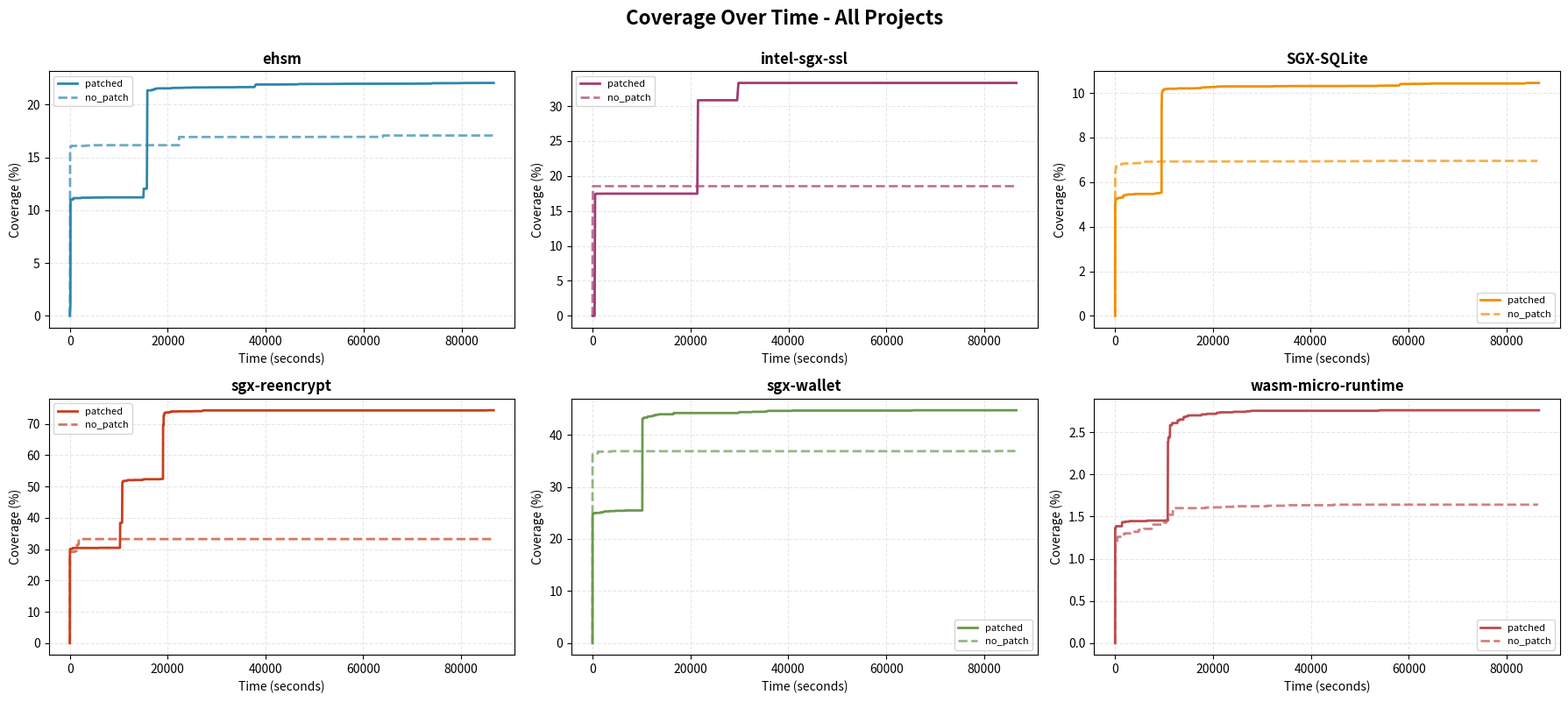

This chart was generated by the following Python code:
#!/usr/bin/env python3
import matplotlib.pyplot as plt

ehsm_data = [
    (0, 5),
    (300, 15),
    (300, 25),
    (300, 30),
    (300, 40),
    (332, 55),
    (332, 65),
    (519, 80),
    (552, 107),
    (6422, 138),
    (6422, 160),
    (6422, 177),
    (6422, 204),
    (6422, 221),
    (6422, 243),
    (6422, 263),
    (6422, 292),
    (6422, 321),
    (6422, 353),
    (6422, 390),
    (6422, 427),
    (6422, 484),
    (6422, 513),
    (6422, 547),
    (6422, 575),
    (6422, 605),
    (6422, 647),
    (6422, 679),
    (6499, 725),
    (6499, 770),
    (6499, 828),
    (6499, 862),
    (6499, 908),
    (6499, 957),
    (6499, 996),
    (6499, 1078),
    (6499, 1138),
    (6499, 1180),
    (6499, 1242),
    (6499, 1306),
    (6499, 1362),
    (6499, 1407),
    (6502, 1470),
    (6502, 1532),
    (6502, 1581),
    (6502, 1639),
    (6502, 1697),
    (6502, 1752),
    (6502, 1834),
    (6502, 1902),
    (6502, 2004),
    (6502, 2099),
    (6502, 2176),
    (6502, 2250),
    (6523, 2338),
    (6523, 2470),
    (6523, 2587),
    (6523, 2678),
    (6523, 2743),
    (6523, 2818),
    (6523, 2903),
    (6523, 3025),
    (6523, 3143),
    (6523, 3217),
    (6523, 3285),
    (6523, 3364),
    (6523, 3450),
    (6527, 3549),
    (6527, 3639),
    (6527, 3710),
    (6527, 3854),
    (6527, 3934),
    (6527, 4023),
    (6527, 4117),
    (6527, 4194),
    (6527, 4301),
    (6527, 4395),
    (6527, 4496),
    (6527, 4611),
    (6531, 4728),
    (6531, 4818),
    (6531, 4922),
    (6531, 5032),
    (6534, 5139),
    (6534, 5265),
    (6534, 5360),
    (6534, 5470),
    (6534, 5575),
    (6534, 5695),
    (6534, 5823),
    (6534, 5916),
    (6534, 6012),
    (6534, 6172),
    (6534, 6288),
    (6534, 6428),
    (6534, 6580),
    (6534, 6682),
    (6534, 6794),
    (6537, 6928),
    (6541, 7067),
    (6541, 7175),
    (6541, 7303),
    (6541, 7428),
    (6541, 7558),
    (6541, 7667),
    (6541, 7794),
    (6541, 7903),
    (6541, 8016),
    (6541, 8151),
    (6541, 8285),
    (6541, 8417),
    (6541, 8537),
    (6541, 8659),
    (6541, 8852),
    (6541, 8986),
    (6542, 9156),
    (6542, 15016),
    (7020, 15096),
    (7020, 15193),
    (7020, 15262),
    (7020, 15343),
    (7020, 15430),
    (7020, 15509),
    (7020, 15589),
    (7020, 15729),
    (12450, 15828),
    (12450, 15915),
    (12450, 16003),
    (12450, 16085),
    (12450, 16170),
    (12450, 16254),
    (12450, 16353),
    (12450, 16436),
    (12450, 16552),
    (12450, 16674),
    (12479, 16773),
    (12479, 16895),
    (12479, 16986),
    (12479, 17079),
    (12479, 17173),
    (12536, 17291),
    (12536, 17382),
    (12536, 17482),
    (12536, 17587),
    (12536, 17702),
    (12560, 17843),
    (12560, 17954),
    (12560, 18080),
    (12560, 18179),
    (12560, 18279),
    (12560, 18392),
    (12560, 18514),
    (12560, 18624),
    (12560, 18747),
    (12560, 18862),
    (12560, 18968),
    (12563, 19121),
    (12563, 19228),
    (12563, 19344),
    (12563, 19453),
    (12563, 19566),
    (12563, 19697),
    (12563, 19882),
    (12563, 20013),
    (12563, 20143),
    (12563, 20330),
    (12566, 20485),
    (12566, 20607),
    (12566, 20724),
    (12584, 20911),
    (12584, 21059),
    (12586, 21214),
    (12586, 21349),
    (12586, 21482),
    (12586, 21625),
    (12586, 21755),
    (12586, 21890),
    (12586, 22031),
    (12586, 22212),
    (12589, 22369),
    (12589, 22587),
    (12589, 22749),
    (12592, 22883),
    (12592, 23054),
    (12592, 23188),
    (12600, 23323),
    (12600, 23481),
    (12600, 23643),
    (12600, 23783),
    (12600, 23929),
    (12600, 24106),
    (12600, 24256),
    (12603, 24434),
    (12603, 24623),
    (12603, 24770),
    (12608, 24926),
    (12608, 25108),
    (12608, 25277),
    (12608, 25429),
    (12608, 25579),
    (12608, 25764),
    (12608, 25956),
    (12608, 26137),
    (12608, 26317),
    (12608, 26500),
    (12608, 26669),
    (12608, 26827),
    (12612, 27003),
    (12613, 27174),
    (12613, 27346),
    (12613, 27507),
    (12614, 27679),
    (12618, 27884),
    (12618, 28075),
    (12618, 28259),
    (12618, 28450),
    (12618, 28651),
    (12618, 28840),
    (12618, 29021),
    (12618, 29192),
    (12618, 29379),
    (12618, 29552),
    (12618, 29729),
    (12618, 29908),
    (12618, 30108),
    (12618, 30297),
    (12618, 30476),
    (12618, 30675),
    (12618, 30865),
    (12618, 31065),
    (12618, 31287),
    (12618, 31492),
    (12618, 31696),
    (12621, 31898),
    (12621, 32082),
    (12621, 32268),
    (12621, 32476),
    (12621, 32666),
    (12621, 32880),
    (12622, 33085),
    (12622, 33282),
    (12622, 33477),
    (12622, 33688),
    (12627, 33928),
    (12627, 34153),
    (12627, 34372),
    (12627, 34579),
    (12627, 34791),
    (12631, 34994),
    (12631, 35211),
    (12631, 35417),
    (12631, 35623),
    (12631, 35857),
    (12631, 36084),
    (12631, 36313),
    (12634, 36557),
    (12634, 36788),
    (12634, 37012),
    (12634, 37241),
    (12634, 37478),
    (12634, 37697),
    (12773, 37976),
    (12773, 38210),
    (12773, 38465),
    (12773, 38680),
    (12773, 38899),
    (12773, 39119),
    (12773, 39352),
    (12773, 39637),
    (12776, 39905),
    (12776, 40127),
    (12776, 40354),
    (12776, 40614),
    (12776, 40857),
    (12776, 41111),
    (12776, 41343),
    (12776, 41588),
    (12776, 41839),
    (12776, 42132),
    (12776, 42370),
    (12776, 42628),
    (12776, 42877),
    (12776, 43111),
    (12776, 43354),
    (12776, 43633),
    (12776, 43890),
    (12776, 44137),
    (12780, 44424),
    (12780, 44679),
    (12780, 44945),
    (12780, 45188),
    (12780, 45445),
    (12783, 45699),
    (12783, 45951),
    (12783, 46264),
    (12783, 46513),
    (12801, 46777),
    (12801, 47052),
    (12801, 47316),
    (12801, 47578),
    (12801, 47830),
    (12804, 48121),
    (12804, 48411),
    (12804, 48690),
    (12804, 48991),
    (12804, 49249),
    (12804, 49541),
    (12804, 49797),
    (12804, 50066),
    (12804, 50334),
    (12804, 50621),
    (12804, 50900),
    (12804, 51175),
    (12804, 51462),
    (12804, 51749),
    (12804, 52016),
    (12804, 52311),
    (12804, 52647),
    (12804, 52940),
    (12807, 53244),
    (12807, 53532),
    (12807, 53810),
    (12807, 54092),
    (12807, 54385),
    (12807, 54670),
    (12807, 54950),
    (12807, 55236),
    (12810, 55567),
    (12814, 55866),
    (12814, 56149),
    (12814, 56446),
    (12814, 56727),
    (12814, 57086),
    (12814, 57410),
    (12814, 57699),
    (12814, 57986),
    (12814, 58272),
    (12814, 58565),
    (12814, 58888),
    (12814, 59197),
    (12815, 59502),
    (12815, 59794),
    (12815, 60142),
    (12815, 60439),
    (12815, 60737),
    (12815, 61057),
    (12815, 61386),
    (12815, 61687),
    (12815, 61988),
    (12815, 62343),
    (12815, 62759),
    (12815, 63104),
    (12815, 63433),
    (12815, 63752),
    (12815, 64079),
    (12815, 64380),
    (12818, 64707),
    (12818, 65027),
    (12818, 65379),
    (12818, 65704),
    (12818, 66044),
    (12818, 66361),
    (12818, 66662),
    (12818, 66978),
    (12818, 67287),
    (12818, 67604),
    (12818, 67915),
    (12818, 68225),
    (12818, 68542),
    (12818, 68845),
    (12818, 69170),
    (12818, 69486),
    (12818, 69812),
    (12818, 70135),
    (12821, 70449),
    (12821, 70779),
    (12821, 71120),
    (12821, 71441),
    (12826, 71792),
    (12826, 72106),
    (12826, 72472),
    (12826, 72817),
    (12826, 73127),
    (12826, 73434),
    (12826, 73755),
    (12846, 74131),
    (12846, 74454),
    (12846, 74784),
    (12846, 75168),
    (12846, 75491),
    (12850, 75833),
    (12850, 76135),
    (12850, 76438),
    (12850, 76744),
    (12850, 77081),
    (12850, 77390),
    (12850, 77705),
    (12850, 78027),
    (12850, 78336),
    (12850, 78685),
    (12850, 79001),
    (12850, 79368),
    (12853, 79751),
    (12853, 80057),
    (12857, 80403),
    (12857, 80727),
    (12857, 81038),
    (12857, 81346),
    (12857, 81662),
    (12857, 81992),
    (12857, 82298),
    (12857, 82625),
    (12857, 82973),
    (12861, 83322),
    (12861, 83634),
    (12861, 83985),
    (12861, 84297),
    (12861, 84621),
    (12861, 84928),
    (12861, 85244),
    (12861, 85608),
    (12861, 85937),
    (12861, 86244),
    (12861, 86555),
]


intel_sgx_ssl_data = [
    (0, 22),
    (0, 45),
    (0, 66),
    (0, 86),
    (0, 107),
    (0, 128),
    (0, 148),
    (0, 169),
    (0, 190),
    (0, 210),
    (0, 231),
    (0, 252),
    (0, 272),
    (0, 293),
    (0, 314),
    (0, 334),
    (0, 355),
    (0, 376),
    (0, 396),
    (0, 428),
    (9498, 533),
    (9528, 702),
    (9528, 860),
    (9528, 1019),
    (9528, 1179),
    (9528, 1339),
    (9528, 1497),
    (9528, 1655),
    (9528, 1749),
    (9528, 1843),
    (9528, 1922),
    (9532, 2098),
    (9532, 21395),
    (16822, 21544),
    (16822, 29541),
    (18171, 29803),
    (18171, 57037),
    (18172, 57429),
    (18172, 86526),
]

SGX_SQLite_data = [
    (0, 2),
    (801, 5),
    (805, 9),
    (878, 14),
    (926, 20),
    (946, 28),
    (956, 36),
    (975, 45),
    (982, 55),
    (1000, 66),
    (1002, 79),
    (1003, 92),
    (1004, 106),
    (1004, 121),
    (1004, 138),
    (1005, 155),
    (1006, 173),
    (1006, 192),
    (1006, 212),
    (1008, 234),
    (1009, 256),
    (1009, 279),
    (1009, 303),
    (1009, 329),
    (1009, 355),
    (1013, 382),
    (1013, 410),
    (1013, 440),
    (1013, 470),
    (1016, 501),
    (1016, 533),
    (1016, 566),
    (1018, 601),
    (1018, 636),
    (1018, 672),
    (1018, 710),
    (1019, 748),
    (1019, 787),
    (1019, 827),
    (1019, 869),
    (1019, 911),
    (1019, 954),
    (1019, 998),
    (1020, 1044),
    (1020, 1090),
    (1020, 1137),
    (1020, 1185),
    (1020, 1235),
    (1022, 1285),
    (1022, 1336),
    (1023, 1388),
    (1023, 1442),
    (1023, 1496),
    (1025, 1551),
    (1025, 1608),
    (1025, 1665),
    (1041, 1723),
    (1041, 1782),
    (1041, 1843),
    (1041, 1904),
    (1042, 1966),
    (1042, 2029),
    (1042, 2094),
    (1044, 2159),
    (1044, 2225),
    (1045, 2293),
    (1045, 2361),
    (1045, 2430),
    (1048, 2500),
    (1048, 2572),
    (1048, 2644),
    (1048, 2717),
    (1049, 2791),
    (1049, 2867),
    (1049, 2943),
    (1049, 3020),
    (1049, 3098),
    (1049, 3178),
    (1049, 3258),
    (1049, 3339),
    (1049, 3421),
    (1049, 3505),
    (1049, 3589),
    (1049, 3674),
    (1051, 3761),
    (1051, 3848),
    (1051, 3936),
    (1051, 4025),
    (1053, 4116),
    (1053, 4207),
    (1053, 4299),
    (1053, 4393),
    (1053, 4487),
    (1053, 4582),
    (1053, 4679),
    (1053, 4776),
    (1053, 4874),
    (1053, 4974),
    (1053, 5074),
    (1053, 5175),
    (1053, 5278),
    (1053, 5381),
    (1053, 5485),
    (1053, 5590),
    (1053, 5697),
    (1053, 5804),
    (1053, 5912),
    (1053, 6022),
    (1053, 6132),
    (1053, 6243),
    (1053, 6355),
    (1053, 6469),
    (1053, 6583),
    (1053, 6699),
    (1053, 6815),
    (1053, 6932),
    (1053, 7051),
    (1053, 7170),
    (1053, 7290),
    (1053, 7412),
    (1053, 7534),
    (1053, 7657),
    (1053, 7781),
    (1053, 7907),
    (1053, 8033),
    (1055, 8160),
    (1059, 8289),
    (1059, 8418),
    (1059, 8548),
    (1059, 8680),
    (1059, 8812),
    (1059, 8945),
    (1059, 9079),
    (1064, 9215),
    (1064, 9351),
    (1064, 9489),
    (1064, 9495),
    (1810, 9499),
    (1816, 9503),
    (1816, 9508),
    (1819, 9514),
    (1819, 9521),
    (1819, 9529),
    (1851, 9538),
    (1851, 9548),
    (1913, 9559),
    (1919, 9571),
    (1922, 9584),
    (1932, 9598),
    (1933, 9614),
    (1936, 9630),
    (1937, 9647),
    (1937, 9665),
    (1937, 9684),
    (1938, 9704),
    (1939, 9725),
    (1940, 9747),
    (1945, 9771),
    (1948, 9795),
    (1952, 9820),
    (1952, 9846),
    (1952, 9873),
    (1952, 9901),
    (1954, 9930),
    (1954, 9960),
    (1955, 9992),
    (1956, 10024),
    (1956, 10057),
    (1957, 10091),
    (1958, 10126),
    (1958, 10162),
    (1959, 10199),
    (1959, 10238),
    (1959, 10277),
    (1959, 10317),
    (1959, 10358),
    (1960, 10400),
    (1960, 10443),
    (1960, 10488),
    (1960, 10533),
    (1960, 10579),
    (1960, 10626),
    (1960, 10674),
    (1960, 10724),
    (1962, 10774),
    (1962, 10825),
    (1962, 10877),
    (1962, 10930),
    (1962, 10984),
    (1962, 11040),
    (1962, 11096),
    (1962, 11153),
    (1962, 11211),
    (1962, 11270),
    (1962, 11331),
    (1962, 11392),
    (1962, 11454),
    (1962, 11517),
    (1962, 11581),
    (1962, 11647),
    (1962, 11713),
    (1962, 11780),
    (1962, 11848),
    (1962, 11917),
    (1962, 11988),
    (1962, 12059),
    (1962, 12131),
    (1962, 12204),
    (1962, 12278),
    (1962, 12354),
    (1962, 12430),
    (1962, 12507),
    (1962, 12585),
    (1963, 12664),
    (1963, 12745),
    (1964, 12826),
    (1965, 12908),
    (1965, 12991),
    (1965, 13075),
    (1965, 13161),
    (1965, 13247),
    (1965, 13334),
    (1965, 13422),
    (1965, 13512),
    (1965, 13602),
    (1965, 13693),
    (1965, 13785),
    (1965, 13879),
    (1965, 13973),
    (1965, 14068),
    (1965, 14164),
    (1965, 14261),
    (1965, 14360),
    (1965, 14459),
    (1965, 14559),
    (1965, 14660),
    (1965, 14763),
    (1965, 14866),
    (1965, 14970),
    (1965, 15075),
    (1965, 15181),
    (1965, 15289),
    (1965, 15397),
    (1965, 15506),
    (1965, 15616),
    (1965, 15728),
    (1965, 15840),
    (1965, 15953),
    (1965, 16068),
    (1965, 16183),
    (1966, 16299),
    (1966, 16416),
    (1966, 16535),
    (1966, 16654),
    (1967, 16774),
    (1967, 16895),
    (1967, 17018),
    (1967, 17141),
    (1967, 17265),
    (1967, 17391),
    (1967, 17517),
    (1972, 17644),
    (1972, 17772),
    (1973, 17902),
    (1973, 18032),
    (1973, 18163),
    (1973, 18296),
    (1974, 18429),
    (1975, 18563),
    (1975, 18698),
    (1975, 18835),
    (1975, 18972),
    (1975, 19110),
    (1975, 19250),
    (1975, 19390),
    (1977, 19531),
    (1977, 19673),
    (1977, 19817),
    (1977, 19961),
    (1977, 20106),
    (1977, 20253),
    (1977, 20400),
    (1977, 20548),
    (1977, 20697),
    (1981, 20848),
    (1981, 20999),
    (1981, 21151),
    (1981, 21304),
    (1981, 21459),
    (1981, 21614),
    (1981, 21770),
    (1981, 21928),
    (1981, 22086),
    (1982, 22245),
    (1982, 22405),
    (1982, 22567),
    (1982, 22729),
    (1982, 22892),
    (1982, 23057),
    (1982, 23222),
    (1982, 23388),
    (1982, 23556),
    (1982, 23724),
    (1982, 23893),
    (1982, 24063),
    (1982, 24235),
    (1982, 24407),
    (1982, 24580),
    (1982, 24754),
    (1982, 24930),
    (1982, 25106),
    (1982, 25283),
    (1982, 25462),
    (1982, 25641),
    (1982, 25821),
    (1982, 26002),
    (1982, 26185),
    (1982, 26368),
    (1982, 26552),
    (1982, 26738),
    (1982, 26924),
    (1982, 27111),
    (1982, 27299),
    (1982, 27489),
    (1982, 27679),
    (1982, 27870),
    (1982, 28063),
    (1982, 28256),
    (1982, 28450),
    (1982, 28646),
    (1982, 28842),
    (1982, 29039),
    (1982, 29238),
    (1982, 29437),
    (1982, 29637),
    (1982, 29838),
    (1982, 30041),
    (1982, 30244),
    (1982, 30448),
    (1982, 30654),
    (1982, 30860),
    (1982, 31067),
    (1982, 31276),
    (1982, 31485),
    (1982, 31695),
    (1982, 31907),
    (1982, 32119),
    (1983, 32332),
    (1984, 32546),
    (1984, 32762),
    (1984, 32978),
    (1984, 33196),
    (1984, 33414),
    (1984, 33634),
    (1984, 33854),
    (1984, 34075),
    (1984, 34298),
    (1984, 34521),
    (1984, 34745),
    (1984, 34971),
    (1984, 35197),
    (1984, 35424),
    (1985, 35653),
    (1985, 47238),
    (1986, 47514),
    (1986, 47790),
    (1986, 48068),
    (1986, 48346),
    (1986, 48625),
    (1986, 48906),
    (1986, 49187),
    (1986, 49469),
    (1986, 49753),
    (1986, 50037),
    (1986, 50322),
    (1986, 50609),
    (1986, 50896),
    (1986, 51185),
    (1986, 51474),
    (1986, 51764),
    (1986, 52056),
    (1986, 52348),
    (1986, 52642),
    (1986, 52936),
    (1986, 53232),
    (1986, 53528),
    (1988, 53825),
    (1988, 54124),
    (1988, 54423),
    (1988, 54723),
    (1988, 55025),
    (1988, 55326),
    (1989, 55627),
    (1989, 55929),
    (1989, 56230),
    (1989, 56532),
    (1989, 56833),
    (1989, 57134),
    (1989, 57436),
    (1989, 57737),
    (1989, 58039),
    (2003, 58340),
    (2003, 58642),
    (2003, 58943),
    (2003, 59244),
    (2003, 59546),
    (2003, 59847),
    (2003, 60148),
    (2004, 60450),
    (2004, 60751),
    (2004, 61053),
    (2004, 61354),
    (2004, 61655),
    (2004, 61957),
    (2004, 62258),
    (2004, 62559),
    (2005, 62861),
    (2005, 63162),
    (2005, 63463),
    (2005, 63765),
    (2005, 64066),
    (2005, 64367),
    (2007, 64669),
    (2007, 83657),
    (2009, 83958),
    (2012, 84260),
    (2012, 84561),
    (2012, 84863),
    (2012, 85164),
    (2012, 85465),
    (2012, 85767),
    (2012, 86068),
    (2012, 86370),
    (2012, 86671),
]

sgx_reencrypt_data = [
    (0, 2),
    (577, 7),
    (610, 13),
    (619, 23),
    (624, 33),
    (624, 41),
    (624, 52),
    (625, 65),
    (625, 77),
    (625, 90),
    (625, 105),
    (625, 121),
    (625, 137),
    (625, 155),
    (625, 174),
    (625, 193),
    (625, 212),
    (625, 233),
    (625, 255),
    (625, 277),
    (625, 300),
    (625, 326),
    (625, 355),
    (625, 382),
    (625, 410),
    (625, 439),
    (625, 469),
    (625, 501),
    (627, 533),
    (631, 567),
    (631, 603),
    (631, 639),
    (631, 673),
    (631, 709),
    (631, 747),
    (631, 787),
    (631, 827),
    (631, 867),
    (631, 911),
    (631, 953),
    (631, 998),
    (631, 1042),
    (631, 1087),
    (631, 1134),
    (631, 1183),
    (631, 1227),
    (631, 1278),
    (631, 1327),
    (631, 1380),
    (631, 1434),
    (631, 1487),
    (631, 1541),
    (631, 1596),
    (631, 1653),
    (631, 1711),
    (631, 1772),
    (631, 1832),
    (631, 1892),
    (631, 1956),
    (631, 2017),
    (631, 2080),
    (631, 2145),
    (631, 2209),
    (631, 2279),
    (631, 2345),
    (631, 2414),
    (631, 2484),
    (631, 2554),
    (631, 2625),
    (631, 2697),
    (631, 2770),
    (631, 2843),
    (631, 2918),
    (631, 2995),
    (631, 3074),
    (631, 3155),
    (631, 3233),
    (631, 3314),
    (631, 3396),
    (631, 3479),
    (631, 3564),
    (631, 3649),
    (631, 3735),
    (631, 3821),
    (631, 3832),
    (631, 3919),
    (631, 4010),
    (631, 4099),
    (631, 4191),
    (631, 4282),
    (631, 4376),
    (631, 4469),
    (631, 4566),
    (631, 4663),
    (631, 4762),
    (631, 4860),
    (631, 4961),
    (631, 5062),
    (631, 5164),
    (631, 5265),
    (631, 5370),
    (631, 5474),
    (631, 5579),
    (631, 5684),
    (631, 5701),
    (631, 5809),
    (631, 5919),
    (632, 6030),
    (632, 6142),
    (632, 6254),
    (632, 6367),
    (632, 6482),
    (632, 6596),
    (632, 6715),
    (632, 6833),
    (632, 6864),
    (632, 6984),
    (632, 7013),
    (632, 7134),
    (632, 7259),
    (632, 7384),
    (632, 7509),
    (632, 7634),
    (632, 7645),
    (632, 7771),
    (632, 7899),
    (632, 8031),
    (632, 8068),
    (632, 8199),
    (632, 8315),
    (632, 8415),
    (632, 8552),
    (632, 8688),
    (632, 8823),
    (632, 8960),
    (632, 9100),
    (632, 9239),
    (632, 9379),
    (632, 9477),
    (632, 9594),
    (632, 9600),
    (632, 9606),
    (632, 9612),
    (632, 9619),
    (632, 9626),
    (632, 9636),
    (632, 9645),
    (632, 9656),
    (632, 9669),
    (632, 9682),
    (632, 9697),
    (632, 9712),
    (632, 9728),
    (632, 9745),
    (632, 9763),
    (632, 9781),
    (632, 9801),
    (632, 9822),
    (632, 9844),
    (632, 9860),
    (632, 9884),
    (632, 9908),
    (632, 9934),
    (632, 9960),
    (632, 9978),
    (632, 10007),
    (632, 10037),
    (632, 10068),
    (632, 10100),
    (632, 10134),
    (632, 10167),
    (632, 10181),
    (632, 10217),
    (632, 10254),
    (798, 10294),
    (798, 10333),
    (798, 10373),
    (798, 10413),
    (798, 10455),
    (798, 10500),
    (798, 10544),
    (798, 10588),
    (798, 10634),
    (798, 10680),
    (1013, 10729),
    (1067, 10738),
    (1067, 10788),
    (1067, 10838),
    (1075, 10893),
    (1075, 10946),
    (1075, 11000),
    (1075, 11055),
    (1075, 11111),
    (1076, 11169),
    (1076, 11226),
    (1076, 11286),
    (1077, 11347),
    (1077, 11407),
    (1077, 11472),
    (1077, 11534),
    (1077, 11597),
    (1077, 11663),
    (1077, 11730),
    (1080, 11797),
    (1081, 11868),
    (1081, 11936),
    (1081, 12007),
    (1081, 12079),
    (1081, 12152),
    (1081, 12226),
    (1081, 12301),
    (1081, 12376),
    (1081, 12452),
    (1081, 12529),
    (1081, 12607),
    (1081, 12688),
    (1081, 12769),
    (1081, 12851),
    (1081, 12932),
    (1081, 13014),
    (1081, 13099),
    (1081, 13183),
    (1081, 13268),
    (1082, 13281),
    (1082, 13369),
    (1082, 13458),
    (1082, 13551),
    (1082, 13625),
    (1082, 13717),
    (1082, 13809),
    (1082, 13838),
    (1082, 13934),
    (1082, 14030),
    (1082, 14128),
    (1082, 14226),
    (1082, 14324),
    (1082, 14425),
    (1082, 14527),
    (1082, 14629),
    (1082, 14731),
    (1082, 14835),
    (1085, 14939),
    (1085, 14976),
    (1085, 15083),
    (1085, 15144),
    (1087, 15191),
    (1087, 15300),
    (1087, 15411),
    (1087, 15523),
    (1087, 15532),
    (1087, 15646),
    (1087, 15761),
    (1087, 15877),
    (1087, 15994),
    (1087, 16074),
    (1087, 16193),
    (1087, 16313),
    (1087, 16394),
    (1087, 16498),
    (1087, 16622),
    (1087, 16747),
    (1087, 16872),
    (1087, 16998),
    (1087, 17125),
    (1087, 17253),
    (1087, 17383),
    (1087, 17513),
    (1087, 17643),
    (1087, 17684),
    (1087, 17818),
    (1087, 17951),
    (1087, 17983),
    (1087, 18026),
    (1087, 18162),
    (1087, 18172),
    (1087, 18237),
    (1087, 18377),
    (1088, 18518),
    (1088, 18660),
    (1089, 18803),
    (1089, 18872),
    (1089, 19007),
    (1089, 19014),
    (1089, 19020),
    (1089, 19027),
    (1089, 19033),
    (1089, 19041),
    (1089, 19049),
    (1447, 19059),
    (1447, 19071),
    (1447, 19083),
    (1447, 19096),
    (1447, 19110),
    (1447, 19124),
    (1447, 19141),
    (1447, 19158),
    (1447, 19177),
    (1509, 19196),
    (1509, 19216),
    (1509, 19238),
    (1509, 19259),
    (1509, 19282),
    (1523, 19307),
    (1523, 19332),
    (1523, 19358),
    (1523, 19386),
    (1523, 19414),
    (1525, 19443),
    (1525, 19473),
    (1525, 19505),
    (1529, 19538),
    (1529, 19571),
    (1529, 19605),
    (1529, 19640),
    (1529, 19677),
    (1529, 19714),
    (1529, 19753),
    (1529, 19792),
    (1529, 19832),
    (1529, 19874),
    (1530, 19916),
    (1530, 19958),
    (1530, 20002),
    (1530, 20047),
    (1530, 20092),
    (1530, 20140),
    (1530, 20188),
    (1530, 20236),
    (1530, 20286),
    (1530, 20337),
    (1530, 20389),
    (1532, 20442),
    (1532, 20497),
    (1532, 20551),
    (1532, 20608),
    (1532, 20666),
    (1536, 20724),
    (1536, 20782),
    (1536, 20842),
    (1536, 20903),
    (1536, 20965),
    (1536, 21029),
    (1536, 21093),
    (1536, 21159),
    (1536, 21225),
    (1536, 21292),
    (1536, 21360),
    (1536, 21428),
    (1536, 21499),
    (1536, 21570),
    (1536, 21642),
    (1536, 21714),
    (1536, 21790),
    (1536, 21867),
    (1536, 21943),
    (1536, 22021),
    (1537, 22100),
    (1537, 22180),
    (1537, 22262),
    (1537, 22342),
    (1537, 22424),
    (1537, 22507),
    (1537, 22591),
    (1537, 22678),
    (1537, 22764),
    (1537, 22851),
    (1537, 22939),
    (1537, 23030),
    (1537, 23119),
    (1537, 23210),
    (1537, 23303),
    (1537, 23397),
    (1537, 23491),
    (1537, 23586),
    (1537, 23682),
    (1537, 23779),
    (1537, 23878),
    (1537, 23977),
    (1537, 24077),
    (1537, 24178),
    (1537, 24279),
    (1537, 24383),
    (1537, 24488),
    (1537, 24595),
    (1537, 24700),
    (1537, 24808),
    (1537, 24916),
    (1537, 25026),
    (1537, 25136),
    (1537, 25248),
    (1538, 25360),
    (1538, 25472),
    (1538, 25588),
    (1538, 25703),
    (1538, 25819),
    (1538, 25937),
    (1538, 26056),
    (1538, 26175),
    (1538, 26295),
    (1538, 26416),
    (1538, 26538),
    (1538, 26662),
    (1538, 26787),
    (1538, 26911),
    (1538, 27039),
    (1541, 27166),
    (1543, 27295),
    (1543, 85177),
    (1544, 85480),
    (1544, 85782),
    (1544, 86084),
    (1544, 86386),
    (1544, 86692),
]

sgx_wallet_data = [
    (0, 2),
    (411, 5),
    (416, 9),
    (416, 14),
    (417, 20),
    (421, 27),
    (421, 35),
    (421, 44),
    (421, 54),
    (421, 66),
    (421, 78),
    (422, 91),
    (422, 105),
    (423, 120),
    (423, 136),
    (423, 153),
    (423, 171),
    (423, 190),
    (423, 210),
    (423, 231),
    (424, 254),
    (424, 277),
    (424, 301),
    (424, 326),
    (424, 352),
    (424, 379),
    (424, 407),
    (424, 436),
    (424, 466),
    (424, 497),
    (424, 529),
    (425, 563),
    (425, 597),
    (425, 632),
    (425, 668),
    (425, 705),
    (425, 743),
    (425, 782),
    (425, 822),
    (425, 863),
    (425, 905),
    (425, 948),
    (425, 993),
    (425, 1038),
    (425, 1084),
    (425, 1131),
    (425, 1179),
    (425, 1228),
    (425, 1278),
    (425, 1329),
    (425, 1381),
    (425, 1434),
    (425, 1489),
    (425, 1544),
    (425, 1600),
    (427, 1657),
    (427, 1715),
    (427, 1774),
    (427, 1834),
    (427, 1895),
    (427, 1957),
    (427, 2020),
    (427, 2084),
    (427, 2150),
    (428, 2216),
    (428, 2283),
    (429, 2351),
    (430, 2420),
    (430, 2490),
    (430, 2561),
    (430, 2633),
    (430, 2706),
    (430, 2781),
    (430, 2856),
    (430, 2932),
    (430, 3009),
    (430, 3087),
    (430, 3166),
    (430, 3246),
    (430, 3327),
    (430, 3409),
    (431, 3492),
    (431, 3577),
    (431, 3662),
    (431, 3748),
    (431, 3835),
    (431, 3923),
    (431, 4012),
    (431, 4102),
    (431, 4193),
    (431, 4285),
    (431, 4378),
    (431, 4473),
    (431, 4568),
    (432, 4664),
    (432, 4761),
    (432, 4859),
    (432, 4958),
    (432, 5058),
    (432, 5159),
    (432, 5261),
    (432, 5364),
    (432, 5469),
    (432, 5574),
    (432, 5680),
    (432, 5787),
    (432, 5895),
    (432, 6004),
    (432, 6114),
    (432, 6225),
    (432, 6337),
    (432, 6450),
    (432, 6565),
    (433, 6680),
    (433, 10171),
    (733, 10209),
    (733, 10248),
    (733, 10288),
    (733, 10329),
    (733, 10371),
    (733, 10415),
    (733, 10459),
    (736, 10504),
    (736, 10550),
    (736, 10597),
    (736, 10645),
    (736, 10694),
    (736, 10744),
    (736, 10795),
    (736, 10847),
    (736, 10900),
    (736, 10954),
    (736, 11009),
    (736, 11065),
    (736, 11123),
    (736, 11181),
    (739, 11240),
    (739, 11300),
    (739, 11361),
    (740, 11423),
    (740, 11486),
    (740, 11550),
    (740, 11615),
    (740, 11681),
    (740, 11748),
    (740, 11816),
    (740, 11885),
    (740, 11956),
    (740, 12027),
    (741, 12099),
    (741, 12172),
    (741, 12246),
    (741, 12321),
    (743, 12397),
    (743, 12474),
    (743, 12552),
    (743, 12631),
    (743, 12711),
    (743, 12792),
    (745, 12875),
    (745, 12958),
    (745, 13042),
    (745, 13127),
    (745, 13213),
    (745, 13300),
    (746, 13388),
    (746, 13477),
    (746, 13567),
    (747, 13658),
    (747, 13750),
    (747, 13844),
    (747, 13938),
    (747, 14033),
    (747, 14129),
    (747, 14226),
    (747, 14324),
    (747, 14423),
    (747, 14523),
    (747, 14624),
    (747, 14726),
    (747, 14829),
    (747, 14934),
    (747, 15039),
    (747, 15145),
    (747, 15252),
    (747, 15360),
    (747, 15469),
    (747, 15579),
    (747, 15690),
    (747, 15802),
    (747, 15915),
    (747, 16030),
    (747, 16145),
    (747, 16261),
    (747, 16378),
    (747, 16496),
    (751, 16615),
    (751, 29785),
    (754, 29987),
    (754, 30190),
    (754, 30394),
    (754, 30599),
    (754, 30806),
    (754, 31013),
    (754, 31221),
    (754, 31430),
    (754, 31640),
    (754, 31851),
    (754, 32063),
    (754, 32276),
    (754, 32491),
    (755, 32706),
    (755, 32922),
    (755, 33139),
    (755, 33357),
    (755, 33576),
    (755, 33796),
    (755, 34017),
    (755, 34240),
    (755, 34463),
    (755, 34687),
    (755, 34912),
    (755, 35138),
    (756, 35365),
    (756, 35593),
    (758, 35823),
    (758, 36053),
    (758, 36284),
    (758, 36516),
    (758, 36749),
    (758, 36983),
    (758, 37218),
    (758, 37454),
    (758, 37692),
    (758, 37930),
    (758, 38169),
    (758, 38409),
    (758, 38650),
    (758, 38892),
    (758, 39135),
    (758, 39380),
    (758, 39625),
    (758, 39871),
    (758, 40118),
    (758, 40366),
    (758, 40615),
    (759, 40865),
    (759, 65188),
    (760, 65489),
    (760, 86569),
]

SGXCryptoFile_data = [
    (0, 2),
    (134, 5),
    (134, 12699),
    (203, 12781),
    (203, 21352),
    (204, 21508),
    (204, 27209),
    (232, 27399),
    (232, 59547),
    (235, 59850),
    (235, 86754),
]

wasm_micro_runtime_data = [
    (0, 2),
    (210, 5),
    (214, 9),
    (216, 14),
    (223, 20),
    (223, 27),
    (223, 35),
    (225, 45),
    (225, 55),
    (225, 66),
    (225, 78),
    (225, 91),
    (227, 105),
    (227, 120),
    (227, 136),
    (227, 153),
    (227, 171),
    (228, 190),
    (228, 210),
    (228, 231),
    (229, 254),
    (229, 277),
    (229, 301),
    (229, 326),
    (229, 352),
    (229, 379),
    (229, 407),
    (229, 436),
    (229, 466),
    (229, 497),
    (229, 529),
    (229, 562),
    (229, 596),
    (229, 632),
    (229, 668),
    (229, 705),
    (229, 743),
    (229, 782),
    (229, 822),
    (229, 863),
    (229, 905),
    (229, 948),
    (229, 992),
    (229, 1037),
    (229, 1084),
    (229, 1131),
    (229, 1179),
    (229, 1228),
    (229, 1278),
    (229, 1329),
    (229, 1381),
    (237, 1434),
    (237, 1488),
    (237, 1543),
    (237, 1599),
    (237, 1656),
    (237, 1715),
    (237, 1774),
    (237, 1834),
    (237, 1895),
    (237, 1957),
    (237, 2020),
    (238, 2084),
    (238, 2149),
    (238, 2215),
    (238, 2282),
    (238, 2350),
    (238, 2419),
    (238, 2490),
    (238, 2561),
    (238, 2633),
    (238, 2706),
    (238, 2780),
    (238, 2855),
    (239, 2931),
    (239, 3008),
    (239, 3086),
    (239, 3165),
    (239, 3245),
    (239, 3327),
    (239, 3409),
    (239, 3492),
    (239, 3576),
    (239, 3661),
    (239, 3747),
    (239, 3834),
    (239, 3922),
    (239, 4011),
    (239, 4101),
    (239, 4192),
    (239, 4285),
    (239, 4378),
    (239, 4472),
    (239, 4567),
    (239, 4663),
    (239, 4760),
    (239, 4858),
    (239, 4957),
    (239, 5057),
    (239, 5158),
    (239, 5261),
    (239, 5364),
    (239, 5468),
    (239, 5573),
    (239, 5679),
    (239, 5786),
    (239, 5894),
    (239, 6003),
    (239, 6113),
    (239, 6224),
    (239, 6337),
    (239, 6450),
    (240, 6564),
    (240, 10742),
    (393, 10793),
    (393, 10845),
    (403, 10898),
    (403, 10952),
    (403, 11007),
    (403, 11063),
    (403, 11120),
    (403, 11178),
    (427, 11237),
    (427, 11298),
    (427, 11359),
    (427, 11421),
    (427, 11484),
    (427, 11548),
    (427, 11613),
    (431, 11679),
    (431, 11746),
    (431, 11814),
    (431, 11883),
    (431, 11953),
    (431, 12024),
    (431, 12096),
    (431, 12170),
    (431, 12244),
    (431, 12319),
    (431, 12395),
    (431, 12472),
    (431, 12550),
    (431, 12629),
    (431, 12709),
    (436, 12790),
    (436, 12872),
    (436, 12955),
    (436, 13039),
    (436, 13124),
    (438, 13211),
    (438, 13298),
    (438, 13386),
    (438, 13475),
    (438, 13565),
    (438, 13656),
    (438, 13748),
    (438, 13841),
    (438, 13935),
    (443, 14030),
    (443, 14126),
    (443, 14224),
    (443, 14322),
    (443, 14421),
    (444, 14521),
    (444, 14622),
    (444, 14724),
    (444, 14827),
    (446, 14931),
    (446, 15036),
    (446, 15142),
    (446, 15249),
    (446, 15358),
    (446, 15467),
    (446, 15577),
    (446, 15688),
    (446, 15800),
    (446, 15913),
    (446, 16027),
    (446, 16142),
    (446, 16258),
    (446, 16375),
    (446, 16494),
    (446, 16613),
    (446, 16733),
    (446, 16854),
    (446, 16976),
    (446, 17099),
    (446, 17223),
    (446, 17348),
    (446, 17474),
    (446, 17601),
    (448, 17730),
    (448, 17859),
    (448, 17989),
    (448, 18120),
    (448, 18252),
    (448, 18385),
    (448, 18519),
    (448, 18654),
    (449, 18790),
    (449, 18927),
    (449, 19066),
    (449, 19205),
    (449, 19345),
    (449, 19486),
    (449, 19628),
    (449, 19771),
    (449, 19915),
    (449, 20060),
    (449, 20206),
    (449, 20353),
    (449, 20502),
    (449, 20651),
    (451, 20801),
    (451, 20952),
    (451, 21104),
    (451, 21257),
    (452, 21411),
    (452, 21566),
    (452, 21722),
    (452, 21880),
    (452, 22038),
    (452, 22197),
    (452, 22357),
    (452, 22518),
    (452, 22680),
    (452, 22843),
    (452, 23007),
    (452, 23172),
    (452, 23339),
    (452, 23506),
    (452, 23674),
    (452, 23843),
    (452, 24013),
    (453, 24184),
    (453, 24356),
    (453, 24529),
    (453, 24703),
    (453, 24879),
    (453, 25055),
    (453, 25232),
    (453, 25410),
    (453, 25589),
    (453, 25769),
    (453, 25950),
    (453, 26132),
    (453, 26315),
    (453, 26500),
    (453, 26685),
    (454, 26871),
    (454, 27058),
    (454, 27246),
    (454, 27435),
    (454, 27625),
    (455, 27816),
    (455, 53748),
    (456, 54046),
    (456, 86569),
]

ehsm_data_orig = [
    (0, 0),
    (0, 5),
    (0, 10),
    (0.0, 16),
    (0.0, 22),
    (15.43971750462418, 29),
    (15.43971750462418, 35),
    (15.541729723670198, 42),
    (15.716607813463371, 49),
    (15.716607813463371, 56),
    (15.716607813463371, 62),
    (15.716607813463371, 68),
    (15.716607813463371, 74),
    (15.716607813463371, 80),
    (15.716607813463371, 87),
    (15.716607813463371, 93),
    (15.72669693402836, 101),
    (15.950899613250378, 110),
    (15.950899613250378, 117),
    (15.950899613250378, 122),
    (15.950899613250378, 129),
    (16.058516899276945, 137),
    (16.058516899276945, 143),
    (16.058516899276945, 149),
    (16.058516899276945, 156),
    (16.058516899276945, 162),
    (16.058516899276945, 168),
    (16.058516899276945, 175),
    (16.059637912673058, 182),
    (16.059637912673058, 188),
    (16.059637912673058, 195),
    (16.059637912673058, 201),
    (16.059637912673058, 207),
    (16.059637912673058, 214),
    (16.059637912673058, 220),
    (16.059637912673058, 227),
    (16.059637912673058, 233),
    (16.059637912673058, 239),
    (16.059637912673058, 244),
    (16.06187993946528, 252),
    (16.06187993946528, 414),
    (16.063000952861387, 422),
    (16.063000952861387, 428),
    (16.063000952861387, 435),
    (16.063000952861387, 441),
    (16.063000952861387, 447),
    (16.063000952861387, 452),
    (16.063000952861387, 461),
    (16.063000952861387, 468),
    (16.063000952861387, 473),
    (16.063000952861387, 480),
    (16.063000952861387, 486),
    (16.063000952861387, 491),
    (16.071969060030266, 498),
    (16.071969060030266, 505),
    (16.071969060030266, 513),
    (16.071969060030266, 519),
    (16.071969060030266, 525),
    (16.071969060030266, 532),
    (16.071969060030266, 538),
    (16.071969060030266, 544),
    (16.071969060030266, 550),
    (16.071969060030266, 556),
    (16.071969060030266, 564),
    (16.071969060030266, 570),
    (16.08317919399137, 579),
    (16.08317919399137, 3139),
    (16.098873381536908, 3147),
    (16.098873381536908, 3153),
    (16.098873381536908, 3159),
    (16.098873381536908, 3165),
    (16.098873381536908, 3172),
    (16.098873381536908, 3178),
    (16.098873381536908, 3184),
    (16.098873381536908, 3190),
    (16.098873381536908, 3197),
    (16.098873381536908, 3203),
    (16.098873381536908, 3209),
    (16.098873381536908, 3215),
    (16.098873381536908, 3223),
    (16.098873381536908, 3230),
    (16.098873381536908, 3236),
    (16.098873381536908, 3243),
    (16.098873381536908, 3249),
    (16.098873381536908, 3255),
    (16.098873381536908, 3262),
    (16.098873381536908, 3268),
    (16.098873381536908, 3274),
    (16.098873381536908, 3280),
    (16.098873381536908, 3286),
    (16.098873381536908, 3293),
    (16.098873381536908, 3299),
    (16.098873381536908, 3305),
    (16.098873381536908, 3311),
    (16.098873381536908, 3319),
    (16.098873381536908, 3326),
    (16.098873381536908, 3332),
    (16.098873381536908, 3338),
    (16.098873381536908, 3344),
    (16.098873381536908, 3350),
    (16.098873381536908, 3357),
    (16.098873381536908, 3363),
    (16.11344655568634, 3371),
    (16.11344655568634, 3377),
    (16.11344655568634, 3383),
    (16.11344655568634, 3389),
    (16.11344655568634, 3395),
    (16.11344655568634, 3402),
    (16.11344655568634, 3408),
    (16.11344655568634, 3414),
    (16.11344655568634, 3420),
    (16.11344655568634, 3426),
    (16.11344655568634, 3433),
    (16.11344655568634, 3439),
    (16.11344655568634, 3445),
    (16.11344655568634, 3451),
    (16.115688582478562, 3460),
    (16.115688582478562, 4116),
    (16.13362479681632, 4124),
    (16.13362479681632, 4916),
    (16.14707695756964, 4925),
    (16.14707695756964, 18911),
    (16.149318984361862, 18922),
    (16.149318984361862, 22292),
    (16.92169721428171, 22301),
    (16.92169721428171, 26186),
    (16.92506025447004, 26195),
    (16.92506025447004, 44909),
    (16.926181267866152, 44923),
    (16.926181267866152, 50819),
    (16.934028361638923, 50832),
    (16.934028361638923, 63920),
    (17.065186928983803, 63932),
    (17.065186928983803, 86392),
]

intel_sgx_ssl_data_orig = [
    (0, 0),
    (0.0, 10),
    (14.786232983865318, 22),
    (14.815420178859132, 34),
    (14.815420178859132, 47),
    (14.815420178859132, 59),
    (14.815420178859132, 70),
    (14.815420178859132, 82),
    (18.54204123566909, 94),
    (18.54204123566909, 106),
    (18.54204123566909, 118),
    (18.54204123566909, 130),
    (18.54204123566909, 142),
    (18.54204123566909, 154),
    (18.54204123566909, 166),
    (18.54204123566909, 178),
    (18.545543699068343, 190),
    (18.545543699068343, 202),
    (18.545543699068343, 214),
    (18.545543699068343, 227),
    (18.54787867466785, 240),
    (18.54787867466785, 86395),
]

SGX_SQLite_data_orig = [
    (0, 0),
    (6.067777069870453, 6),
    (6.198234276872667, 15),
    (6.2680137131761775, 23),
    (6.3286914838748825, 34),
    (6.355996480689299, 41),
    (6.395437031643457, 52),
    (6.516792573040867, 67),
    (6.556233123995025, 81),
    (6.56533478959983, 91),
    (6.592639786414247, 103),
    (6.595673674949182, 114),
    (6.595673674949182, 124),
    (6.598707563484117, 135),
    (6.598707563484117, 149),
    (6.616910894693729, 162),
    (6.616910894693729, 170),
    (6.619944783228664, 184),
    (6.619944783228664, 194),
    (6.665453111252693, 207),
    (6.665453111252693, 218),
    (6.665453111252693, 227),
    (6.665453111252693, 240),
    (6.665453111252693, 250),
    (6.720063104881526, 262),
    (6.720063104881526, 275),
    (6.720063104881526, 286),
    (6.720063104881526, 296),
    (6.720063104881526, 306),
    (6.732198659021267, 316),
    (6.732198659021267, 324),
    (6.732198659021267, 337),
    (6.732198659021267, 350),
    (6.732198659021267, 360),
    (6.741300324626073, 373),
    (6.744334213161008, 381),
    (6.747368101695944, 391),
    (6.747368101695944, 404),
    (6.753435878765814, 416),
    (6.753435878765814, 427),
    (6.753435878765814, 437),
    (6.765571432905555, 447),
    (6.765571432905555, 459),
    (6.765571432905555, 464),
    (6.765571432905555, 479),
    (6.765571432905555, 491),
    (6.765571432905555, 502),
    (6.765571432905555, 509),
    (6.765571432905555, 520),
    (6.765571432905555, 532),
    (6.765571432905555, 543),
    (6.765571432905555, 556),
    (6.765571432905555, 570),
    (6.765571432905555, 579),
    (6.765571432905555, 590),
    (6.76860532144049, 601),
    (6.76860532144049, 613),
    (6.76860532144049, 625),
    (6.76860532144049, 636),
    (6.76860532144049, 648),
    (6.76860532144049, 660),
    (6.76860532144049, 673),
    (6.76860532144049, 683),
    (6.76860532144049, 693),
    (6.76860532144049, 705),
    (6.76860532144049, 718),
    (6.76860532144049, 730),
    (6.76860532144049, 740),
    (6.76860532144049, 751),
    (6.76860532144049, 759),
    (6.76860532144049, 768),
    (6.76860532144049, 779),
    (6.76860532144049, 793),
    (6.76860532144049, 806),
    (6.76860532144049, 818),
    (6.777706987045296, 828),
    (6.777706987045296, 842),
    (6.777706987045296, 853),
    (6.777706987045296, 863),
    (6.777706987045296, 873),
    (6.777706987045296, 881),
    (6.780740875580231, 894),
    (6.780740875580231, 1233),
    (6.792876429719972, 1243),
    (6.792876429719972, 1254),
    (6.792876429719972, 1265),
    (6.792876429719972, 1273),
    (6.823215315069325, 1283),
    (6.823215315069325, 1537),
    (6.8262492036042595, 1548),
    (6.8262492036042595, 1862),
    (6.829283092139195, 1874),
    (6.829283092139195, 2166),
    (6.835350869209066, 2176),
    (6.835350869209066, 2443),
    (6.844452534813871, 2454),
    (6.844452534813871, 3619),
    (6.847486423348806, 3630),
    (6.847486423348806, 4148),
    (6.850520311883741, 4159),
    (6.850520311883741, 4507),
    (6.853554200418676, 4518),
    (6.853554200418676, 4758),
    (6.856588088953612, 4767),
    (6.856588088953612, 4937),
    (6.859621977488547, 4949),
    (6.859621977488547, 5453),
    (6.877825308698158, 5463),
    (6.877825308698158, 5842),
    (6.905130305512576, 5852),
    (6.905130305512576, 6187),
    (6.917265859652316, 6199),
    (6.917265859652316, 9360),
    (6.926367525257122, 9373),
    (6.926367525257122, 12988),
    (6.929401413792057, 13001),
    (6.929401413792057, 25627),
    (6.932435302326993, 25640),
    (6.932435302326993, 41422),
    (6.938503079396863, 41434),
    (6.938503079396863, 46525),
    (6.941536967931798, 46535),
    (6.941536967931798, 50033),
    (6.944570856466734, 50042),
    (6.944570856466734, 54450),
    (6.9476047450016685, 54460),
    (6.9476047450016685, 54664),
    (6.953672522071539, 54674),
    (6.953672522071539, 86391),
]

sgx_reencrypt_data_orig = [
    (0, 0),
    (28.52794085670798, 6),
    (28.52794085670798, 12),
    (28.52794085670798, 18),
    (28.52794085670798, 24),
    (28.63666014350946, 30),
    (28.63666014350946, 36),
    (28.63666014350946, 41),
    (28.63666014350946, 47),
    (28.63666014350946, 52),
    (28.919330289193304, 57),
    (28.919330289193304, 63),
    (28.98456186127419, 68),
    (28.98456186127419, 74),
    (28.98456186127419, 79),
    (28.98456186127419, 85),
    (29.09328114807567, 90),
    (29.09328114807567, 96),
    (29.09328114807567, 102),
    (29.09328114807567, 108),
    (29.09328114807567, 113),
    (29.115025005435964, 118),
    (29.115025005435964, 126),
    (29.115025005435964, 131),
    (29.115025005435964, 137),
    (29.115025005435964, 143),
    (29.115025005435964, 148),
    (29.115025005435964, 155),
    (29.115025005435964, 160),
    (29.115025005435964, 166),
    (29.115025005435964, 172),
    (29.115025005435964, 177),
    (29.115025005435964, 183),
    (29.115025005435964, 189),
    (29.115025005435964, 194),
    (29.115025005435964, 200),
    (29.115025005435964, 206),
    (29.115025005435964, 212),
    (29.115025005435964, 218),
    (29.115025005435964, 223),
    (29.115025005435964, 228),
    (29.158512720156555, 234),
    (29.158512720156555, 992),
    (29.419439008480104, 997),
    (29.419439008480104, 1455),
    (31.354642313546425, 1460),
    (31.354642313546425, 1744),
    (31.68080017395086, 1750),
    (31.68080017395086, 1755),
    (31.68080017395086, 1761),
    (31.68080017395086, 1767),
    (31.68080017395086, 1773),
    (31.68080017395086, 1778),
    (31.68080017395086, 1783),
    (31.68080017395086, 1789),
    (31.68080017395086, 1794),
    (31.68080017395086, 1799),
    (31.68080017395086, 1805),
    (31.68080017395086, 1810),
    (31.68080017395086, 1815),
    (31.68080017395086, 1821),
    (32.767993041965646, 1826),
    (32.767993041965646, 2155),
    (33.224614046531855, 2160),
    (33.224614046531855, 86400),
]

sgx_wallet_data_orig = [
    (0, 0),
    (36.06936416184971, 12),
    (36.06936416184971, 34),
    (36.09826589595376, 47),
    (36.30057803468208, 60),
    (36.30057803468208, 78),
    (36.30057803468208, 98),
    (36.30057803468208, 110),
    (36.30057803468208, 122),
    (36.30057803468208, 141),
    (36.30057803468208, 155),
    (36.30057803468208, 168),
    (36.30057803468208, 185),
    (36.30057803468208, 198),
    (36.30057803468208, 222),
    (36.30057803468208, 244),
    (36.30057803468208, 278),
    (36.30057803468208, 294),
    (36.41618497109827, 307),
    (36.41618497109827, 1077),
    (36.70520231213873, 1090),
    (36.70520231213873, 1107),
    (36.70520231213873, 1121),
    (36.76300578034682, 1134),
    (36.76300578034682, 3804),
    (36.84971098265896, 3817),
    (36.84971098265896, 82950),
    (36.87861271676301, 82962),
    (36.87861271676301, 86396),
]

SGXCryptoFile_data_orig = [
    (0, 0),
    (17.476769120800572, 23),
    (17.619728377412436, 44),
    (17.619728377412436, 86399),
]

wasm_micro_runtime_data_orig = [
    (0, 0),
    (1.1530101124657406, 12),
    (1.1530101124657406, 24),
    (1.1530101124657406, 35),
    (1.1530101124657406, 48),
    (1.1530101124657406, 61),
    (1.1530101124657406, 72),
    (1.1530101124657406, 84),
    (1.1530101124657406, 97),
    (1.1530101124657406, 110),
    (1.1530101124657406, 120),
    (1.1656113158806667, 134),
    (1.1656113158806667, 145),
    (1.1656113158806667, 158),
    (1.1656113158806667, 168),
    (1.1656113158806667, 183),
    (1.1656113158806667, 196),
    (1.1656113158806667, 208),
    (1.1656113158806667, 218),
    (1.1656113158806667, 232),
    (1.1656113158806667, 244),
    (1.1656113158806667, 257),
    (1.1656113158806667, 268),
    (1.1656113158806667, 281),
    (1.1656113158806667, 293),
    (1.1656113158806667, 306),
    (1.1656113158806667, 317),
    (1.1656113158806667, 327),
    (1.1656113158806667, 337),
    (1.1656113158806667, 353),
    (1.1656113158806667, 367),
    (1.1656113158806667, 378),
    (1.1656113158806667, 389),
    (1.1656113158806667, 399),
    (1.1656113158806667, 415),
    (1.1656113158806667, 427),
    (1.256970040638881, 438),
    (1.256970040638881, 449),
    (1.256970040638881, 459),
    (1.256970040638881, 469),
    (1.256970040638881, 487),
    (1.256970040638881, 498),
    (1.256970040638881, 508),
    (1.256970040638881, 518),
    (1.256970040638881, 535),
    (1.2601203414926125, 547),
    (1.2601203414926125, 560),
    (1.2601203414926125, 573),
    (1.2601203414926125, 584),
    (1.2601203414926125, 596),
    (1.2601203414926125, 607),
    (1.2601203414926125, 622),
    (1.2601203414926125, 634),
    (1.2601203414926125, 646),
    (1.2601203414926125, 659),
    (1.2601203414926125, 670),
    (1.2601203414926125, 682),
    (1.2601203414926125, 695),
    (1.2601203414926125, 706),
    (1.2601203414926125, 719),
    (1.2601203414926125, 732),
    (1.2601203414926125, 742),
    (1.2601203414926125, 753),
    (1.2601203414926125, 769),
    (1.2601203414926125, 780),
    (1.2601203414926125, 793),
    (1.2601203414926125, 806),
    (1.2601203414926125, 818),
    (1.2601203414926125, 829),
    (1.2601203414926125, 841),
    (1.2601203414926125, 854),
    (1.2601203414926125, 866),
    (1.2601203414926125, 878),
    (1.2601203414926125, 889),
    (1.2601203414926125, 901),
    (1.2601203414926125, 913),
    (1.2601203414926125, 928),
    (1.2601203414926125, 941),
    (1.2601203414926125, 954),
    (1.2601203414926125, 965),
    (1.2601203414926125, 977),
    (1.2601203414926125, 990),
    (1.2601203414926125, 1000),
    (1.2601203414926125, 1013),
    (1.2601203414926125, 1027),
    (1.2601203414926125, 1037),
    (1.2601203414926125, 1047),
    (1.2601203414926125, 1057),
    (1.2601203414926125, 1068),
    (1.2601203414926125, 1084),
    (1.2601203414926125, 1096),
    (1.2601203414926125, 1109),
    (1.2601203414926125, 1119),
    (1.2601203414926125, 1133),
    (1.2601203414926125, 1145),
    (1.2601203414926125, 1158),
    (1.2601203414926125, 1172),
    (1.2601203414926125, 1183),
    (1.2601203414926125, 1193),
    (1.2601203414926125, 1203),
    (1.2601203414926125, 1220),
    (1.2601203414926125, 1231),
    (1.2601203414926125, 1241),
    (1.2601203414926125, 1256),
    (1.2601203414926125, 1268),
    (1.2601203414926125, 1280),
    (1.2601203414926125, 1293),
    (1.2601203414926125, 1305),
    (1.2601203414926125, 1315),
    (1.2601203414926125, 1328),
    (1.2601203414926125, 1338),
    (1.2601203414926125, 1349),
    (1.2601203414926125, 1365),
    (1.2601203414926125, 1378),
    (1.2601203414926125, 1391),
    (1.2601203414926125, 1402),
    (1.2601203414926125, 1415),
    (1.2601203414926125, 1427),
    (1.2601203414926125, 1439),
    (1.2601203414926125, 1449),
    (1.2601203414926125, 1463),
    (1.2601203414926125, 1475),
    (1.2601203414926125, 1488),
    (1.2601203414926125, 1499),
    (1.2601203414926125, 1513),
    (1.2601203414926125, 1526),
    (1.2601203414926125, 1536),
    (1.2601203414926125, 1549),
    (1.2601203414926125, 1559),
    (1.2601203414926125, 1569),
    (1.2601203414926125, 1579),
    (1.2695712440538072, 1597),
    (1.2695712440538072, 1805),
    (1.2979239517373908, 1816),
    (1.2979239517373908, 2097),
    (1.3010742525911225, 2110),
    (1.3010742525911225, 3538),
    (1.3199760577135116, 3551),
    (1.3199760577135116, 4792),
    (1.3420281636896323, 4806),
    (1.3420281636896323, 5838),
    (1.3546293671045584, 5852),
    (1.3546293671045584, 7480),
    (1.405034180764263, 7494),
    (1.405034180764263, 9958),
    (1.4270862867403837, 9970),
    (1.4270862867403837, 10438),
    (1.458589295277699, 10450),
    (1.458589295277699, 10829),
    (1.4900923038150142, 10842),
    (1.4900923038150142, 11013),
    (1.5215953123523296, 11026),
    (1.5215953123523296, 11787),
    (1.594052231988155, 11799),
    (1.594052231988155, 12150),
    (1.6003528336956179, 12164),
    (1.6003528336956179, 18434),
    (1.606653435403081, 18445),
    (1.606653435403081, 19056),
    (1.6098037362568125, 19069),
    (1.6098037362568125, 22447),
    (1.6161043379642757, 22459),
    (1.6161043379642757, 24211),
    (1.6224049396717386, 24224),
    (1.6224049396717386, 31028),
    (1.6287055413792018, 31039),
    (1.6287055413792018, 35517),
    (1.6350061430866647, 35530),
    (1.6350061430866647, 44567),
    (1.6413067447941279, 44581),
    (1.6413067447941279, 86400),
]

# 定义每个数据集的总计数（用于转换为百分比）
# 如果某个数据集没有定义总计数，则保持原始数值
total_counts = {
    "ehsm": 0xE3F1,
    "intel-sgx-ssl": 0xD510,
    "SGX-SQLite": 0x4B30,
    "sgx-reencrypt": 0x81D,
    "sgx-wallet": 0x6A4,
    "SGXCryptoFile": 0x549,
    "wasm-micro-runtime": 0x4089,
}

# 准备所有数据（包含原始数据和新数据）
datasets = [
    ("ehsm", ehsm_data, ehsm_data_orig),
    ("intel-sgx-ssl", intel_sgx_ssl_data, intel_sgx_ssl_data_orig),
    ("SGX-SQLite", SGX_SQLite_data, SGX_SQLite_data_orig),
    ("sgx-reencrypt", sgx_reencrypt_data, sgx_reencrypt_data_orig),
    ("sgx-wallet", sgx_wallet_data, sgx_wallet_data_orig),
    # ("SGXCryptoFile", SGXCryptoFile_data, SGXCryptoFile_data_orig),
    ("wasm-micro-runtime", wasm_micro_runtime_data, wasm_micro_runtime_data_orig),
]

# 定义颜色
colors = ["#2E86AB", "#A23B72", "#F18F01", "#C73E1D", "#6A994E", "#BC4B51", "#8B5A3C"]

# 打印最终覆盖率百分比
print("Final Coverage:")
for name, data, data_orig in datasets:
    total_count = total_counts.get(name)
    if data and total_count:
        final_coverage = data[-1][0]
        final_percent = (final_coverage / total_count) * 100
        print(f"{name} (patched): {final_percent:.2f}%")
    if data_orig and total_count:
        final_coverage_orig = data_orig[-1][0]
        print(f"{name} (no_patch): {final_coverage_orig:.2f}%")

# 创建图表，7个子图排列成 3行3列（最后一行中间有一个空位）
fig, axes = plt.subplots(2, 3, figsize=(18, 8))
axes = axes.flatten()  # 将2D数组展平为1D，方便索引

# 为每组数据绘制到单独的子图（每个子图包含data和data_orig的对比）
for i, (name, data, data_orig) in enumerate(datasets):
    # 检查是否需要转换为百分比
    total_count = total_counts.get(name)

    # 绘制新数据
    time_data = [x[1] for x in data]
    if total_count:
        coverage_data = [(x[0] / total_count) * 100 for x in data]
    else:
        coverage_data = [x[0] for x in data]
    axes[i].plot(
        time_data, coverage_data, linewidth=2, color=colors[i], label="patched"
    )

    # 绘制原始数据
    time_data_orig = [x[1] for x in data_orig]
    coverage_data_orig = [x[0] for x in data_orig]
    axes[i].plot(
        time_data_orig,
        coverage_data_orig,
        linewidth=2,
        color=colors[i],
        linestyle="--",
        alpha=0.7,
        label="no_patch",
    )

    axes[i].set_xlabel("Time (seconds)", fontsize=10)
    # 根据是否转换百分比设置Y轴标签
    if total_count:
        axes[i].set_ylabel("Coverage (%)", fontsize=10)
    else:
        axes[i].set_ylabel("Coverage", fontsize=10)
    axes[i].set_title(name, fontsize=12, fontweight="bold")
    axes[i].grid(True, alpha=0.3, linestyle="--")
    axes[i].legend(loc="best", fontsize=8)

# 隐藏多余的两个子图
# axes[7].axis("off")
# axes[8].axis("off")

# 添加总标题
fig.suptitle(
    "Coverage Over Time - All Projects", fontsize=16, fontweight="bold", y=0.995
)

# 优化布局
plt.tight_layout()

# 保存图表
plt.savefig("coverage_over_time.pdf", dpi=300, bbox_inches="tight")

# 显示图表
plt.show()
